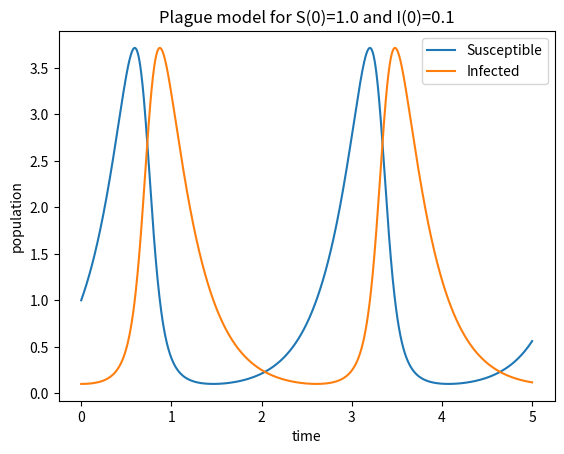
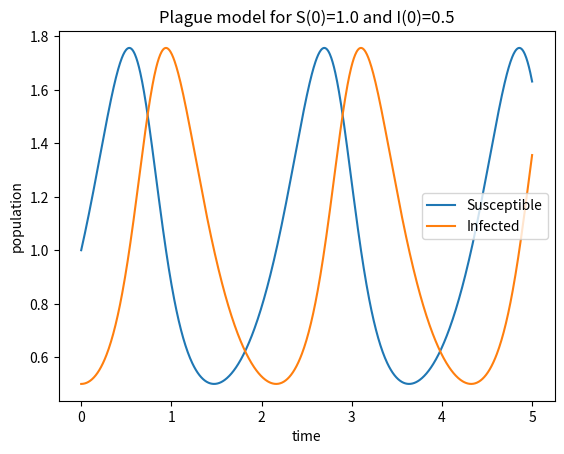
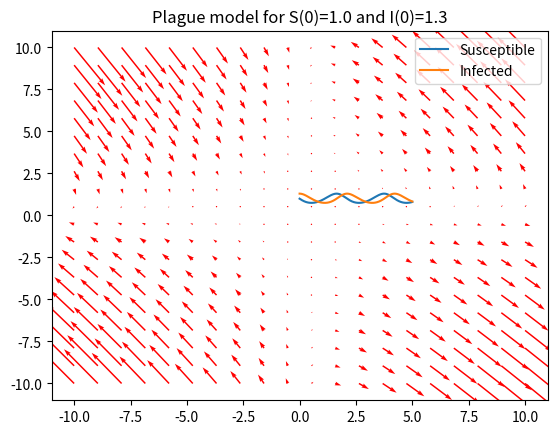

Write the Python code that produced these figures, in order.
"""
[redacted]
"""

import numpy as np
import matplotlib.pyplot as plt
from scipy.integrate import odeint
import pylab as p

b = 3  # birth rate (of uninfected ppl)
B = 3  # infection spread
k = 3  # rate of death


# solve the system dy/dt = f(y, t)
def f(y, t=0):
    Si = y[0]  # susceptible
    Ii = y[1]  # infected
    # the equations
    f0 = b * Si - B * Ii * Si
    f1 = B * Ii * Si - k * Ii
    return [f0, f1]


def plot_change_in_population(t, S0, S, I0, I):
    plt.figure()
    plt.plot(t, S, label='Susceptible')
    plt.plot(t, I, label='Infected')
    plt.xlabel('time')
    plt.ylabel('population')
    plt.title('Plague model for S(0)=' + str(S0) + ' and I(0)=' + str(I0))
    plt.legend(loc='best')
    plt.show()


def phase_portrait(a, b, c, d):
    # Plotting direction fields and trajectories in the phase plane

    y1 = np.linspace(a, b, 20)
    y2 = np.linspace(c, d, 20)
    Y1, Y2 = np.meshgrid(y1, y2)
    t = 0
    u, v = np.zeros(Y1.shape), np.zeros(Y2.shape)
    NI, NJ = Y1.shape
    for i in range(NI):
        for j in range(NJ):
            x = Y1[i, j]
            y = Y2[i, j]
            yprime = f([x, y], t)
            u[i, j] = yprime[0]
            v[i, j] = yprime[1]
    plt.quiver(Y1, Y2, u, v, color='r')
    plt.xlabel('')
    plt.ylabel('')
    plt.show()


if __name__ == "__main__":
    for I0 in [0.1, 0.5, 1.3]:
        # initial conditions
        S0 = 1.  # initial population
        # I0 = 0.1  # 0.1, 0.5, 1.3
        y0 = [S0, I0]  # initial condition vector
        t = np.linspace(0, 5., 1000)  # time grid

        # solve the DEs
        soln = odeint(f, y0, t)
        S = soln[:, 0]
        I = soln[:, 1]

        plot_change_in_population(t, S0, S, I0, I)

    phase_portrait(-10, 10, -10, 10)
